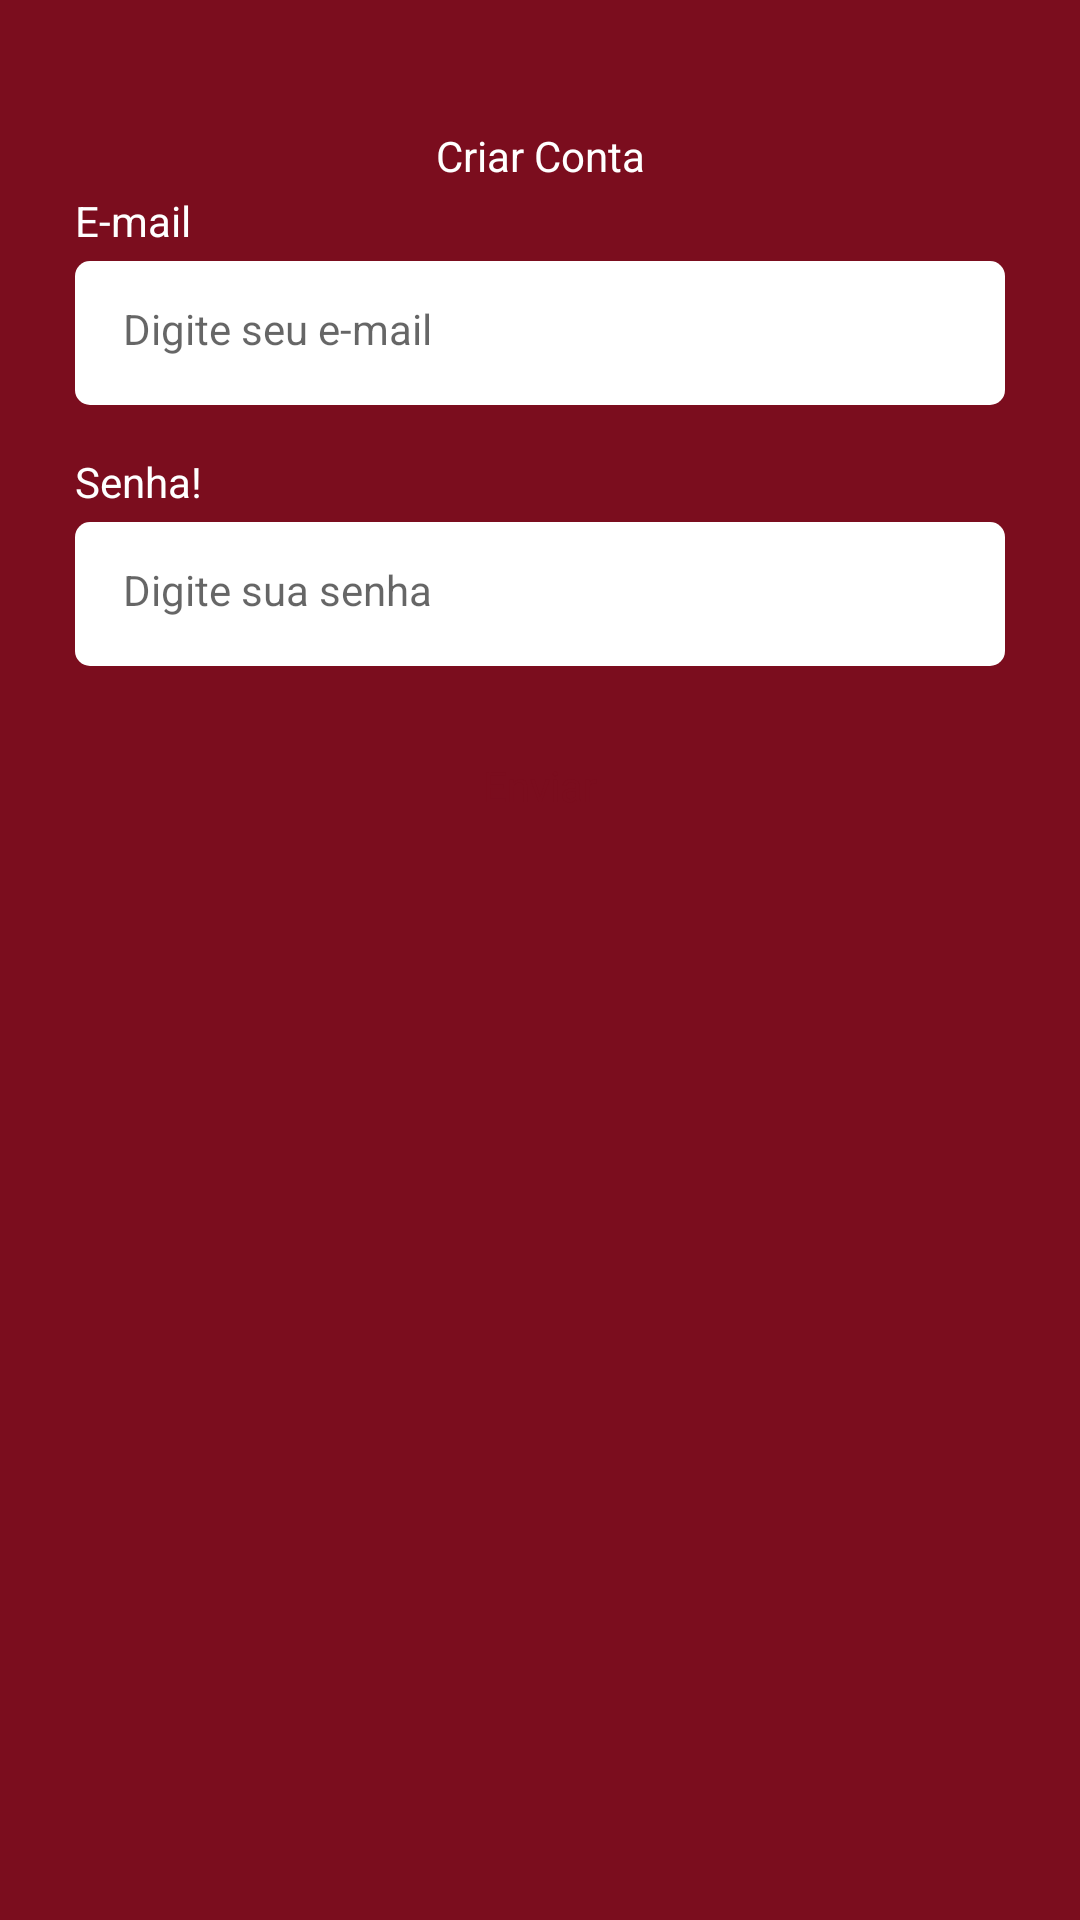

Produce the Android XML layout that renders to this screen, including the resource entries it uses.
<!-- AndroidManifest.xml: application theme Theme.Exercicio4 -->
<!-- res/layout/fragment_register.xml -->
<?xml version="1.0" encoding="utf-8"?>
<ScrollView xmlns:android="http://schemas.android.com/apk/res/android"
    xmlns:app="http://schemas.android.com/apk/res-auto"
    xmlns:tools="http://schemas.android.com/tools"
    android:layout_width="match_parent"
    android:layout_height="match_parent"
    tools:context=".ui.auth.RegisterFragment"
    android:fillViewport="true">

    <LinearLayout
        android:layout_width="match_parent"
        android:layout_height="wrap_content"
        android:orientation="vertical"
        android:id="@+id/linearlayout1">

        <com.google.android.material.appbar.MaterialToolbar
            android:id="@+id/toolbar"
            android:layout_width="match_parent"
            android:layout_height="wrap_content"
            app:navigationIcon="@drawable/ic_back"
            android:paddingTop="40dp">

            <TextView
                android:layout_width="wrap_content"
                android:layout_height="wrap_content"
                android:text="Criar Conta"
                android:textColor="@color/white"
                android:layout_gravity="center_horizontal"/>

        </com.google.android.material.appbar.MaterialToolbar>



        <LinearLayout
            android:id="@+id/linearlayout"
            android:layout_width="match_parent"
            android:layout_height="wrap_content"
            android:orientation="vertical"
            android:layout_marginHorizontal="25dp">

            <TextView
                android:layout_width="wrap_content"
                android:layout_height="wrap_content"
                android:text="@string/email_text"
                android:textColor="@color/white"/>

            <EditText
                android:layout_width="match_parent"
                android:layout_height="48dp"
                android:id="@+id/edittextEmail"
                style="@style/EditTextTheme"
                android:hint="@string/hint_edit_email"
                android:inputType="textEmailAddress"
                android:layout_marginTop="4dp"
                />

            <TextView
                android:layout_width="wrap_content"
                android:layout_height="wrap_content"
                android:text="@string/password_text"
                android:textColor="@color/white"
                android:layout_marginTop="16dp"/>

            <EditText
                android:layout_width="match_parent"
                android:layout_height="48dp"
                android:id="@+id/edittextSenha"
                style="@style/EditTextTheme"
                android:inputType="textPassword"
                android:hint="@string/hint_edit_password"
                android:layout_marginTop="4dp"
                />


            <com.google.android.material.button.MaterialButton
                android:layout_width="match_parent"
                android:id="@+id/buttonRegister"
                style="@style/ButtonTheme"
                android:layout_height="wrap_content"
                android:text="@string/text_button_register_fragment"
                app:backgroundTint="@null"
                android:layout_marginTop="16dp"/>

            <ProgressBar
                android:id="@+id/progressBar"
                android:layout_width="wrap_content"
                android:layout_height="wrap_content"
                android:indeterminateTint="@color/white"
                android:layout_gravity="center"
                android:layout_marginTop="8dp"
                android:visibility="invisible"
                tools:visibility="visible"/>


        </LinearLayout>
    </LinearLayout>

</ScrollView>
<!-- resources referenced by this layout -->
<resources>
  <color name="white">#FFFFFFFF</color>
  <string name="email_text">E-mail</string>
  <string name="hint_edit_email">Digite seu e-mail</string>
  <string name="hint_edit_password">Digite sua senha</string>
  <string name="password_text">Senha!</string>
  <string name="text_button_register_fragment">Enviar</string>
  <style name="ButtonTheme" parent="Theme.MaterialComponents.DayNight.NoActionBar">
          <item name="android:background">@drawable/bg_btn</item>
          <item name="android:textAllCaps">false</item>
          <item name="android:textColor">@color/color_default</item>
          <item name="backgroundTint">@null</item>
      </style>
  <style name="EditTextTheme" parent="Theme.MaterialComponents.DayNight.NoActionBar">
          <item name="android:background">@drawable/bg_edit_text</item>
          <item name="android:padding">16dp</item>
          <item name="android:textSize">14sp</item>
      </style>
  <style name="Theme.Exercicio4" parent="Base.Theme.Exercicio4" />
  <color name="color_default">#7B0D1E</color>.
  <!-- drawable bg_edit_text (drawable) -->
  <?xml version="1.0" encoding="utf-8"?>
  <shape xmlns:android="http://schemas.android.com/apk/res/android"
      android:shape="rectangle">
  
      <solid android:color="@color/white"  />
      <corners android:radius="5dp"  />
  </shape>
  <style name="Base.Theme.Exercicio4" parent="Theme.Material3.DayNight.NoActionBar">
          
          <item name="colorPrimary">@color/color_default</item>
          <item name="colorPrimaryVariant">@color/color_default</item>
          <item name="android:windowBackground">@color/color_default</item>
      </style>
</resources>
